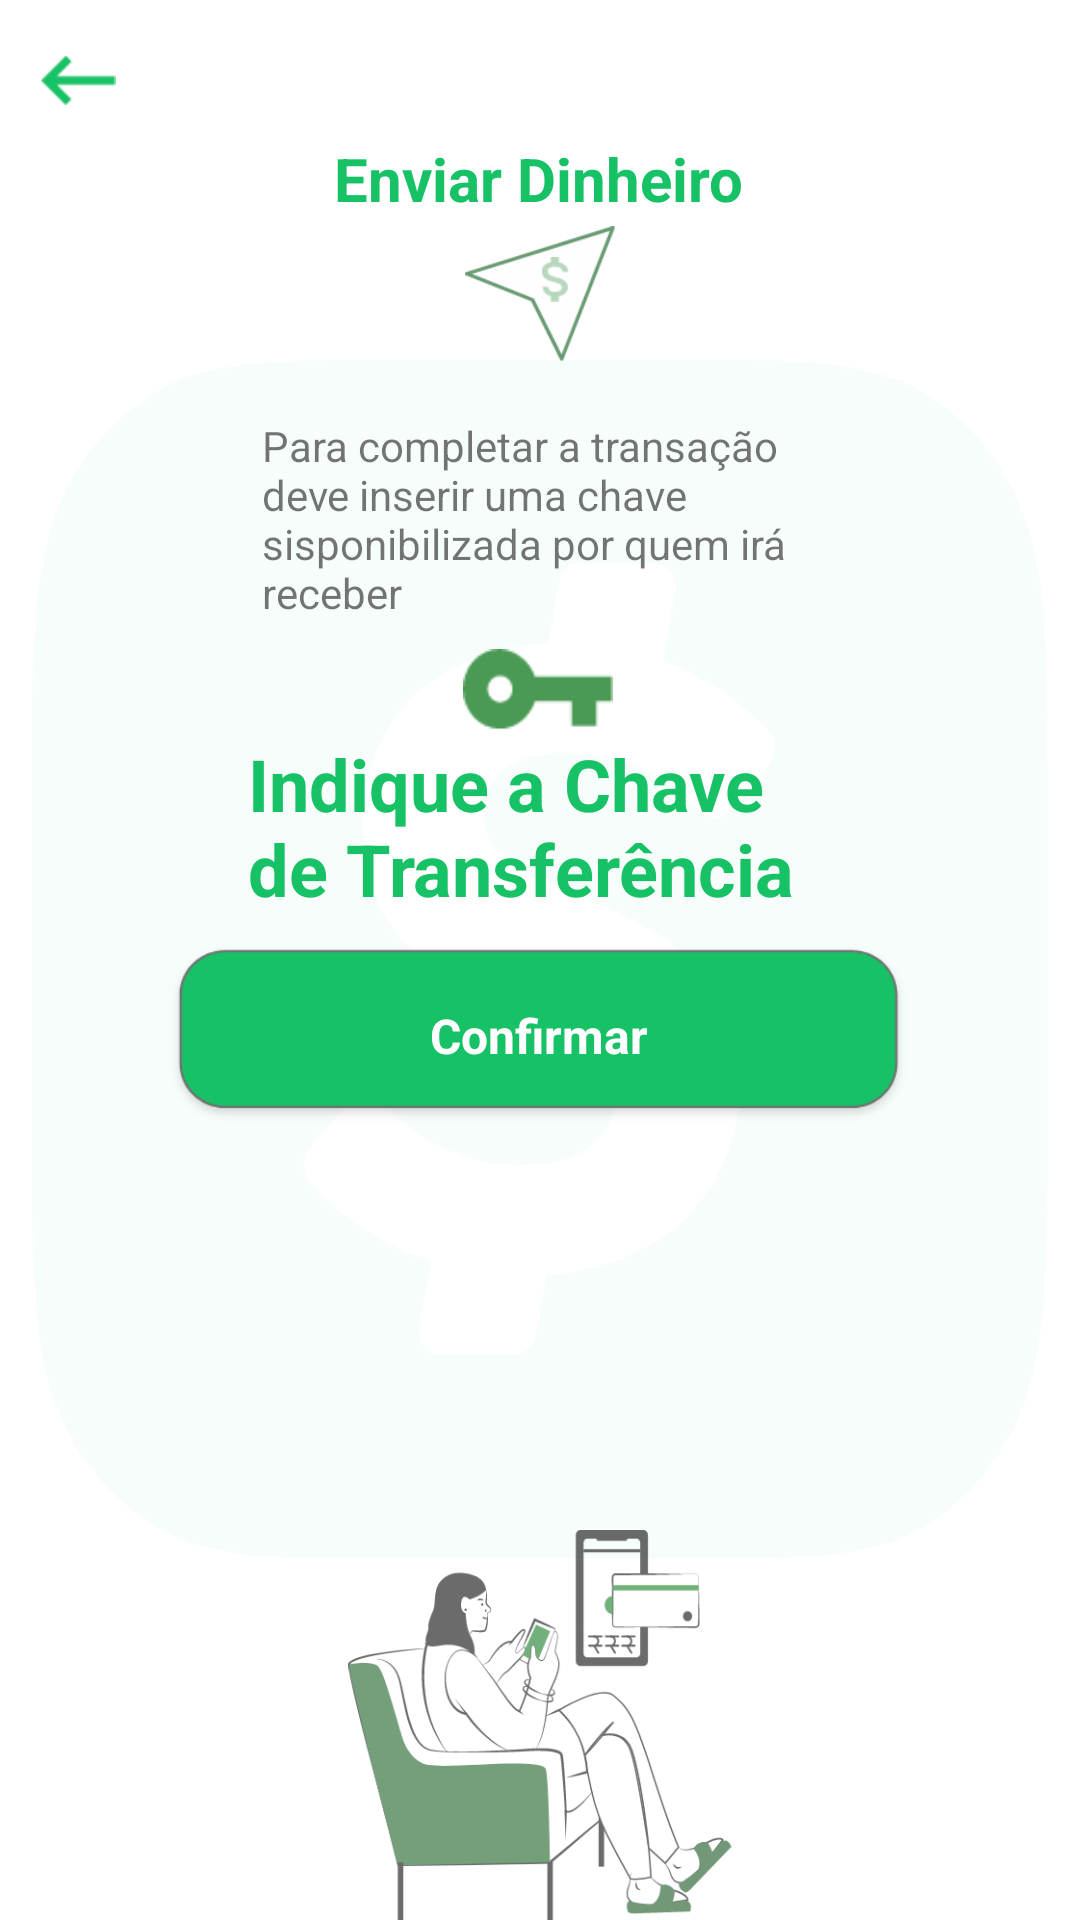

The Android layout XML behind this screen, and the referenced resources:
<!-- AndroidManifest.xml: application theme Theme.SpeedPayProjet -->
<!-- res/layout/activity_inserir_chave_transferencia.xml -->
<?xml version="1.0" encoding="utf-8"?>
<androidx.constraintlayout.widget.ConstraintLayout xmlns:android="http://schemas.android.com/apk/res/android"
    xmlns:app="http://schemas.android.com/apk/res-auto"
    xmlns:tools="http://schemas.android.com/tools"
    android:layout_width="match_parent"
    android:layout_height="match_parent"
    tools:context=".InserirChaveTransferencia">

    <ImageView
        android:id="@+id/imageView114"
        android:layout_width="wrap_content"
        android:layout_height="400dp"
        app:layout_constraintBottom_toBottomOf="parent"
        app:layout_constraintEnd_toEndOf="parent"
        app:layout_constraintStart_toStartOf="parent"
        app:layout_constraintTop_toTopOf="parent"
        app:srcCompat="@drawable/speedpaybackgroundxx" />

    <ImageView
        android:id="@+id/imageView109"
        android:layout_width="250dp"
        android:layout_height="70dp"
        android:layout_marginTop="36dp"
        android:layout_marginBottom="260dp"

        app:layout_constraintBottom_toBottomOf="parent"
        app:layout_constraintEnd_toEndOf="parent"
        app:layout_constraintHorizontal_bias="0.496"
        app:layout_constraintStart_toStartOf="parent"
        app:layout_constraintTop_toBottomOf="@+id/imageView62"
        app:layout_constraintVertical_bias="0.112"
        app:srcCompat="@drawable/formacard" />

    <ImageView
        android:id="@+id/imageView110"
        android:layout_width="200dp"
        android:layout_height="130dp"
        app:layout_constraintBottom_toBottomOf="parent"
        app:layout_constraintEnd_toEndOf="parent"
        app:layout_constraintStart_toStartOf="parent"
        app:srcCompat="@drawable/lady" />

    C<TextView
        android:id="@+id/textView69"
        android:layout_width="wrap_content"
        android:layout_height="wrap_content"
        android:text="Confirmar"
        android:textColor="#FFFFFF"
        android:textSize="16sp"
        android:textStyle="bold"
        app:layout_constraintBottom_toBottomOf="@+id/imageView109"
        app:layout_constraintEnd_toEndOf="@+id/imageView109"
        app:layout_constraintStart_toStartOf="@+id/imageView109"
        app:layout_constraintTop_toTopOf="@+id/imageView109" />

    <TextView
        android:id="@+id/textView61"
        android:layout_width="wrap_content"
        android:layout_height="wrap_content"
        android:text="Enviar Dinheiro"
        android:textColor="#17C166"
        android:textSize="20sp"
        android:textStyle="bold"
        app:layout_constraintBottom_toBottomOf="parent"
        app:layout_constraintEnd_toEndOf="parent"
        app:layout_constraintHorizontal_bias="0.498"
        app:layout_constraintStart_toStartOf="parent"
        app:layout_constraintTop_toTopOf="parent"
        app:layout_constraintVertical_bias="0.075" />

    <TextView
        android:id="@+id/textView68"
        android:layout_width="195dp"
        android:layout_height="79dp"
        android:text="Indique a Chave de Transferência"
        android:textColor="#17C166"
        android:textSize="24sp"
        android:textStyle="bold"
        app:layout_constraintEnd_toEndOf="parent"
        app:layout_constraintStart_toStartOf="parent"
        app:layout_constraintTop_toBottomOf="@+id/imageView100" />

    <ImageView
        android:id="@+id/imageView87"
        android:layout_width="50dp"
        android:layout_height="50dp"
        app:layout_constraintEnd_toEndOf="parent"
        app:layout_constraintStart_toStartOf="parent"
        app:layout_constraintTop_toBottomOf="@+id/textView61"
        app:srcCompat="@drawable/icosend" />

    <ImageView
        android:id="@+id/imageView93"
        android:layout_width="15dp"
        android:layout_height="15dp"
        android:layout_marginStart="10dp"
        android:layout_marginBottom="10dp"
        app:layout_constraintBottom_toBottomOf="@+id/imageView87"
        app:layout_constraintEnd_toEndOf="@+id/imageView87"
        app:layout_constraintStart_toStartOf="@+id/imageView87"
        app:layout_constraintTop_toBottomOf="@+id/textView61"
        app:srcCompat="@drawable/money" />

    <ImageView
        android:id="@+id/imageView85"
        android:layout_width="25dp"
        android:layout_height="25dp"
        android:layout_marginTop="4dp"
        android:onClick="irTelaAnterior"
        app:layout_constraintBottom_toBottomOf="parent"
        app:layout_constraintEnd_toEndOf="parent"
        app:layout_constraintHorizontal_bias="0.041"
        app:layout_constraintStart_toStartOf="parent"
        app:layout_constraintTop_toTopOf="parent"
        app:layout_constraintVertical_bias="0.017"
        app:srcCompat="@drawable/arrow"
        tools:ignore="TouchTargetSizeCheck" />

    <TextView
        android:id="@+id/textView67"
        android:layout_width="184dp"
        android:layout_height="76dp"
        android:layout_marginTop="16dp"
        android:text="Para completar a transação deve inserir uma chave sisponibilizada por quem irá receber"
        app:layout_constraintEnd_toEndOf="parent"
        app:layout_constraintHorizontal_bias="0.497"
        app:layout_constraintStart_toStartOf="parent"
        app:layout_constraintTop_toBottomOf="@+id/imageView87" />

    <ImageView
        android:id="@+id/imageView100"
        android:layout_width="50dp"
        android:layout_height="30dp"
        app:layout_constraintEnd_toEndOf="parent"
        app:layout_constraintHorizontal_bias="0.498"
        app:layout_constraintStart_toStartOf="parent"
        app:layout_constraintTop_toBottomOf="@+id/textView67"
        app:srcCompat="@drawable/key" />

    <EditText
        android:id="@+id/editTextTextPersonName3"
        android:layout_width="wrap_content"
        android:layout_height="wrap_content"
        android:ems="10"
        android:inputType="textPersonName"
        android:singleLine="true"
        app:layout_constraintBottom_toTopOf="@+id/imageView109"
        app:layout_constraintEnd_toEndOf="parent"
        app:layout_constraintHorizontal_bias="0.497"
        app:layout_constraintStart_toStartOf="parent"
        app:layout_constraintTop_toBottomOf="@+id/textView68"
        app:layout_constraintVertical_bias="0.266" />

</androidx.constraintlayout.widget.ConstraintLayout>
<!-- resources referenced by this layout -->
<resources>
  <!-- drawable arrow: png bitmap (drawable, 383 bytes) -->
  <!-- drawable formacard: png bitmap (drawable, 7381 bytes) -->
  <!-- drawable icosend: png bitmap (drawable, 5972 bytes) -->
  <!-- drawable key: png bitmap (drawable, 986 bytes) -->
  <!-- drawable lady: png bitmap (drawable-v24, 36171 bytes) -->
  <!-- drawable money: png bitmap (drawable, 685 bytes) -->
  <!-- drawable speedpaybackgroundxx: png bitmap (drawable-v24, 23532 bytes) -->
  <style name="Theme.SpeedPayProjet" parent="Theme.MaterialComponents.DayNight.NoActionBar">
          
          <item name="colorPrimary">@color/purple_500</item>
          <item name="colorPrimaryVariant">@color/purple_700</item>
          <item name="colorOnPrimary">@color/white</item>
          
          <item name="colorSecondary">@color/teal_200</item>
          <item name="colorSecondaryVariant">@color/teal_700</item>
          <item name="colorOnSecondary">@color/black</item>
          
          <item name="android:statusBarColor" tools:targetApi="l">?attr/colorPrimaryVariant</item>
          
      </style>
  <!-- not gathered from this repository: default colours our renderer supplied (Android Studio template values) -->
  <color name="purple_500">#FF6200EE</color>
  <color name="purple_700">#FF3700B3</color>
  <color name="teal_200">#FF03DAC5</color>
  <color name="teal_700">#FF018786</color>
  <color name="black">#FF000000</color>
  <color name="white">#FFFFFFFF</color>
</resources>
